Run: headless pygame with SDL's dummy video driver; simulated clock (each Clock.tick advances the game by its frame time, no real sleeping); random seed 0; keys injected as events and as key.get_pressed() state; no mouse input.
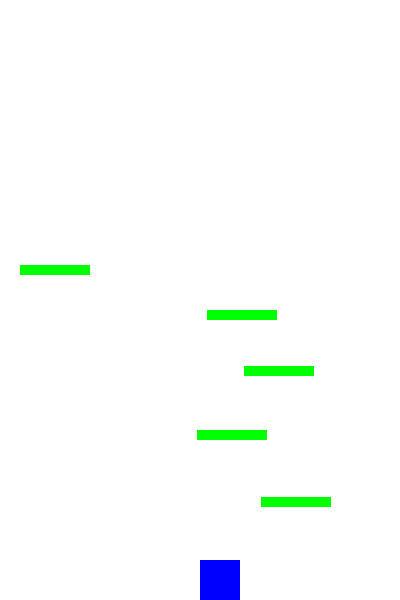
Frame 1 of 4 · flips 1–60 · no input
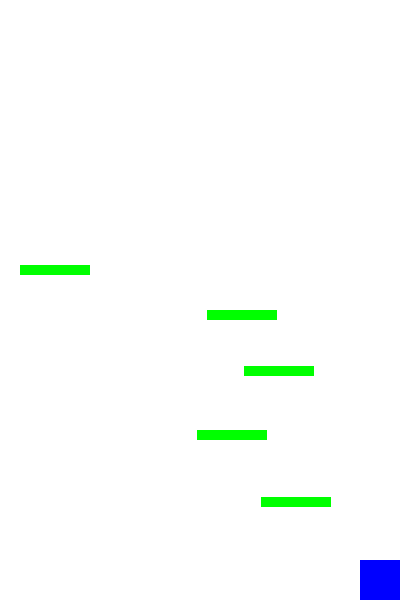
Frame 2 of 4 · flips 61–180 · tapped SPACE, RETURN · held RIGHT (→), D
Frame 3 of 4 · flips 181–300 · held DOWN (↓), S · screen unchanged from frame 2, image omitted
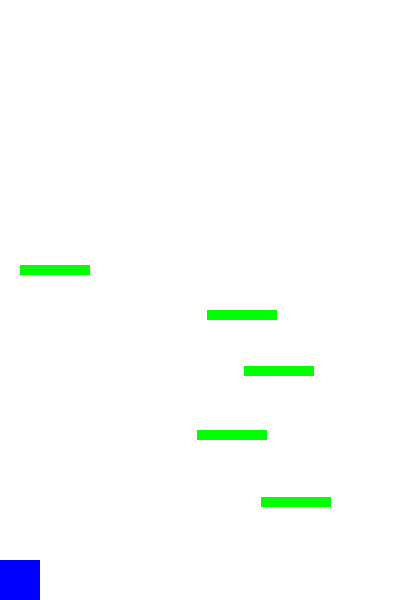
Frame 4 of 4 · flips 301–420 · held LEFT (←), A, UP (↑), W

The pygame program that drew these frames:

import pygame
import random

# Initialize Pygame
pygame.init()

# Constants
WIDTH, HEIGHT = 400, 600
FPS = 60
GRAVITY = 0.5
JUMP_STRENGTH = 10
PLATFORM_WIDTH, PLATFORM_HEIGHT = 70, 10
PLAYER_WIDTH, PLAYER_HEIGHT = 40, 40

# Colors
WHITE = (255, 255, 255)
GREEN = (0, 255, 0)
BLUE = (0, 0, 255)
RED = (255, 0, 0)

# Set up the display
screen = pygame.display.set_mode((WIDTH, HEIGHT))
pygame.display.set_caption("Doodle Jump")

# Player class
class Player:
    def __init__(self):
        self.rect = pygame.Rect(WIDTH // 2, HEIGHT - 100, PLAYER_WIDTH, PLAYER_HEIGHT)
        self.velocity_y = 0
        self.on_ground = False

    def jump(self):
        if self.on_ground:
            self.velocity_y = -JUMP_STRENGTH
            self.on_ground = False

    def update(self):
        self.velocity_y += GRAVITY
        self.rect.y += self.velocity_y

        # Check for ground collision
        if self.rect.y >= HEIGHT - PLAYER_HEIGHT:
            self.rect.y = HEIGHT - PLAYER_HEIGHT
            self.on_ground = True
            self.velocity_y = 0

        # Keep player within the screen
        if self.rect.x < 0:
            self.rect.x = 0
        if self.rect.x > WIDTH - PLAYER_WIDTH:
            self.rect.x = WIDTH - PLAYER_WIDTH

# Platform class
class Platform:
    def __init__(self, x, y):
        self.rect = pygame.Rect(x, y, PLATFORM_WIDTH, PLATFORM_HEIGHT)

# Game class
class Game:
    def __init__(self):
        self.player = Player()
        self.platforms = [Platform(random.randint(0, WIDTH - PLATFORM_WIDTH), random.randint(0, HEIGHT - 50)) for _ in range(5)]
        self.clock = pygame.time.Clock()
        self.running = True

    def run(self):
        while self.running:
            self.handle_events()
            self.update()
            self.draw()
            self.clock.tick(FPS)

    def handle_events(self):
        for event in pygame.event.get():
            if event.type == pygame.QUIT:
                self.running = False

        keys = pygame.key.get_pressed()
        if keys[pygame.K_LEFT]:
            self.player.rect.x -= 5
        if keys[pygame.K_RIGHT]:
            self.player.rect.x += 5
        if keys[pygame.K_SPACE]:
            self.player.jump()

    def update(self):
        self.player.update()

        # Check for platform collision
        for platform in self.platforms:
            if self.player.rect.colliderect(platform.rect) and self.player.velocity_y >= 0:
                if self.player.rect.bottom <= platform.rect.bottom + 10 and self.player.rect.bottom >= platform.rect.top:
                    self.player.rect.bottom = platform.rect.top
                    self.player.on_ground = True
                    self.player.velocity_y = 0

    def draw(self):
        screen.fill(WHITE)
        pygame.draw.rect(screen, BLUE, self.player.rect)
        for platform in self.platforms:
            pygame.draw.rect(screen, GREEN, platform.rect)
        pygame.display.flip()

# Main function
if __name__ == "__main__":
    game = Game()
    game.run()
    pygame.quit()
